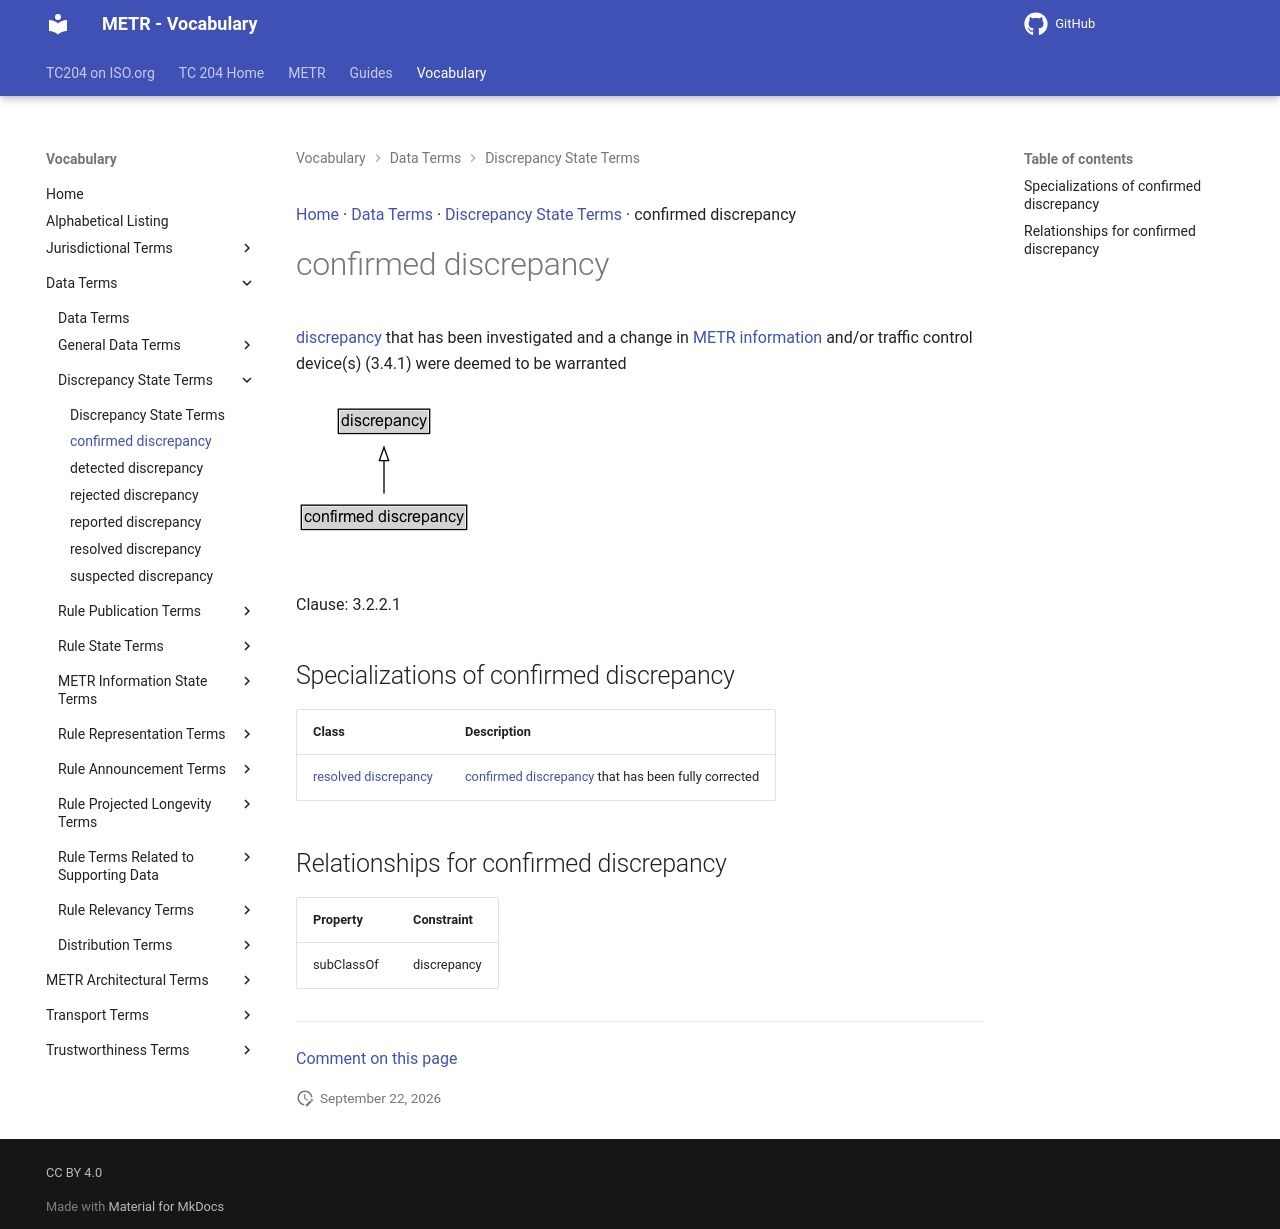

repository: k-vaughn/iso24315-vocab · page: preview/terms/confirmed discrepancy/index.html · generator: mkdocs

[Home](../index.md) · [Data Terms](groups/Data Terms.md) · [Discrepancy State Terms](patterns/Discrepancy State Terms.md) · confirmed discrepancy

# confirmed discrepancy

[discrepancy](discrepancy.md) that has been investigated and a change in [METR information](METR information.md) and/or traffic control device(s) (3.4.1) were deemed to be warranted

<object type="image/svg+xml" data="../../diagrams/confirmed discrepancy.dot.svg">
    <img alt="confirmed discrepancy Diagram" src="../../diagrams/confirmed discrepancy.dot.png" /> <!-- Fallback for non-SVG browsers -->
</object>

Clause: 3.2.2.1

## Specializations of confirmed discrepancy

| Class | Description |
| --- | --- |
| [resolved discrepancy](resolved discrepancy.md) | [confirmed discrepancy](confirmed discrepancy.md) that has been fully corrected |

## Relationships for confirmed discrepancy

| Property | Constraint |
| --- | --- |
| subClassOf | discrepancy |


---

[Comment on this page](https://github.com/ISO-TC204/iso24315-vocab/issues/new?template=page-feedback.yml&title=%5BPage+feedback%5D+confirmed+discrepancy&page-title=confirmed+discrepancy&page-path=terms%2Fconfirmed+discrepancy.md)
